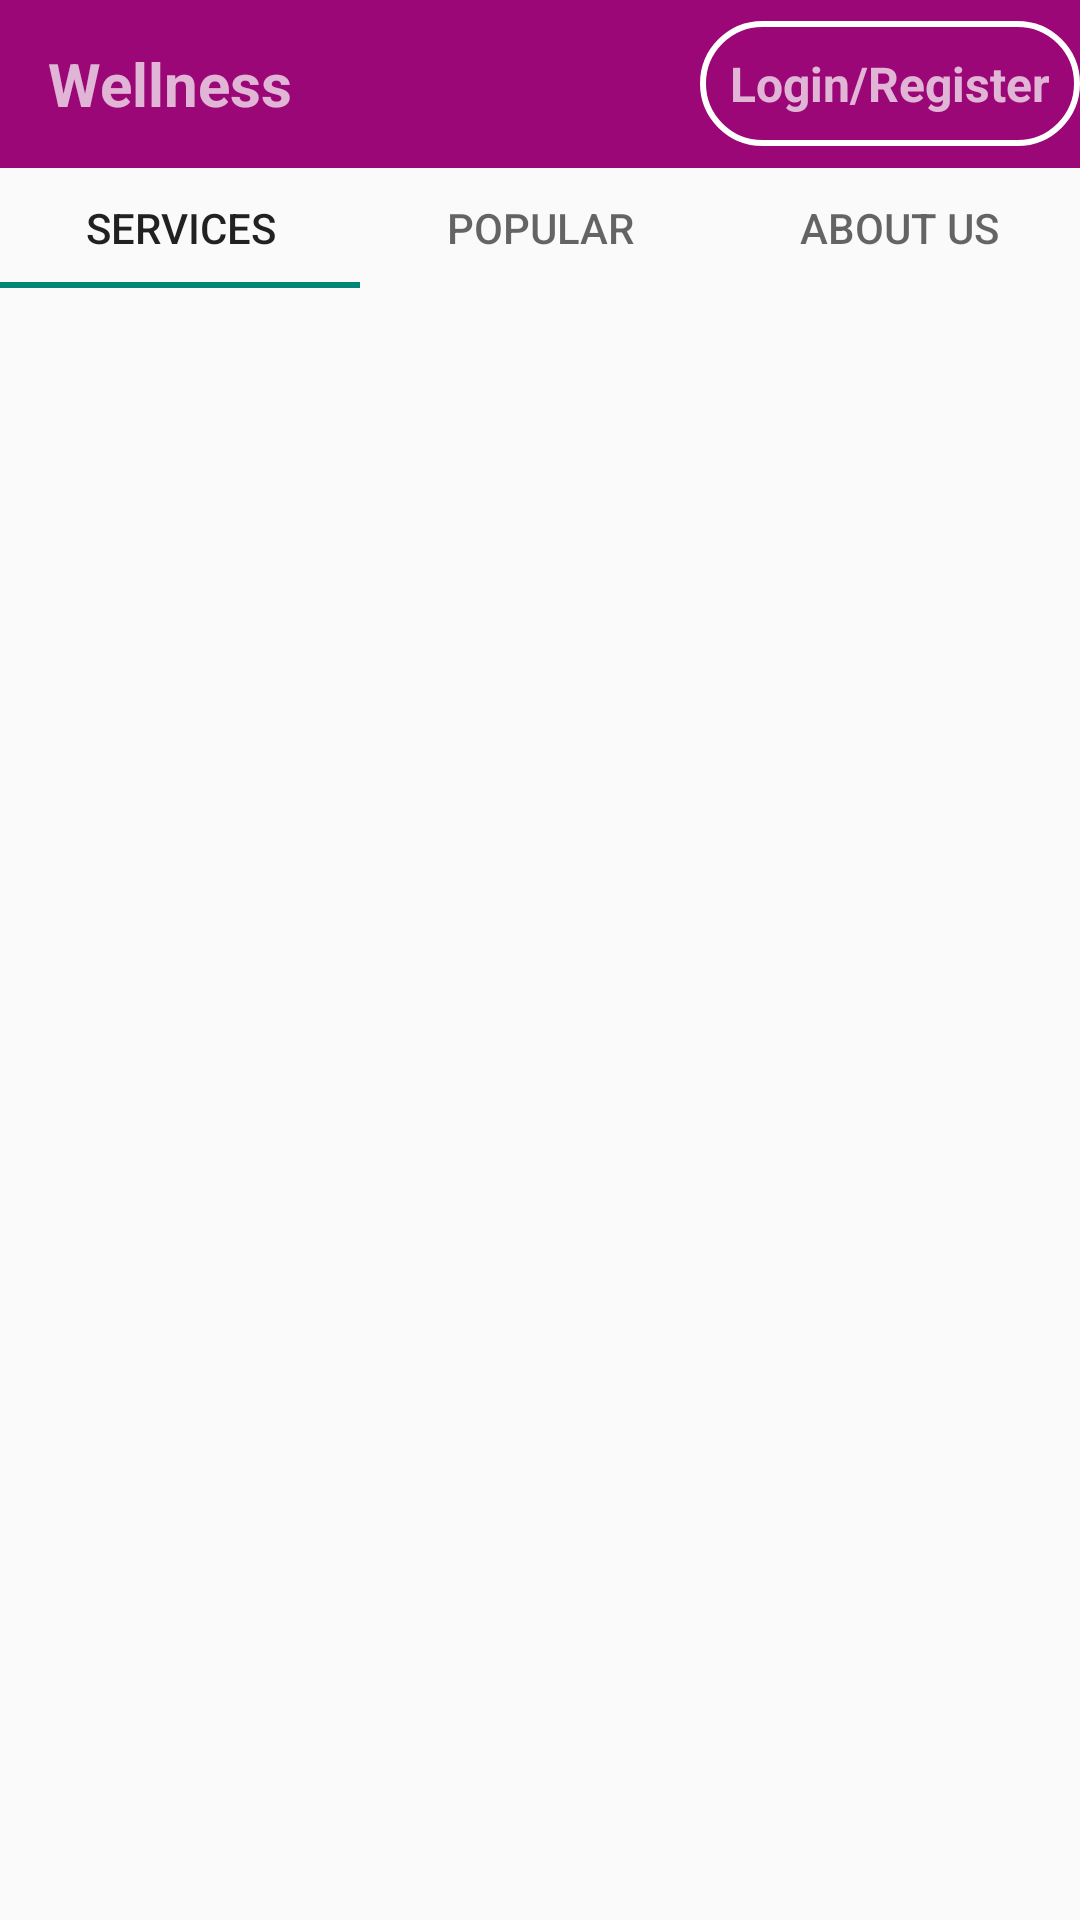

Here is an Android app screen rendered from its layout file. Give the layout XML and the strings, colors and styles it references.
<!-- AndroidManifest.xml: application theme Theme.ASE -->
<!-- res/layout/activity_visitor_home.xml -->
<?xml version="1.0" encoding="utf-8"?>
<LinearLayout xmlns:android="http://schemas.android.com/apk/res/android"
    xmlns:app="http://schemas.android.com/apk/res-auto"
    xmlns:tools="http://schemas.android.com/tools"
    android:layout_width="match_parent"
    android:layout_height="match_parent"
    android:orientation="vertical"
    tools:context=".VisitorHomeActivity">

    <com.google.android.material.appbar.AppBarLayout
        android:layout_width="match_parent"
        android:layout_height="wrap_content"
        android:theme="@style/Theme.ASE.AppBarOverlay">

        <androidx.appcompat.widget.Toolbar
            android:id="@+id/toolbar"
            android:layout_width="match_parent"
            android:layout_height="?attr/actionBarSize"
            android:background="?attr/colorPrimary"
            app:popupTheme="@style/Theme.ASE.PopupOverlay">

            <TextView
                android:layout_width="wrap_content"
                android:layout_height="wrap_content"
                android:text="@string/title_app"
                android:textStyle="bold"
                android:textSize="20sp"/>

            <ImageView
                android:id="@+id/accountIcon"
                android:layout_width="wrap_content"
                android:layout_gravity="end"
                android:layout_height="wrap_content"
                android:src="@drawable/ic_baseline_person_24"/>
            <TextView
                android:id="@+id/account_redirect"
                android:layout_width="wrap_content"
                android:layout_height="wrap_content"
                android:text="Login/Register"
                android:textSize="16sp"
                android:textStyle="bold"
                android:padding="10dp"
                android:background="@drawable/login_text_bg"
                android:layout_gravity="end"/>
        </androidx.appcompat.widget.Toolbar>

    </com.google.android.material.appbar.AppBarLayout>

    <com.google.android.material.tabs.TabLayout
        android:layout_width="match_parent"
        android:layout_height="40dp"
        android:id="@+id/visitor_home_tablayout">

        <com.google.android.material.tabs.TabItem
            android:layout_width="wrap_content"
            android:layout_height="wrap_content"
            android:text="@string/title_services" />

        <com.google.android.material.tabs.TabItem
            android:layout_width="wrap_content"
            android:layout_height="wrap_content"
            android:text="@string/title_popular" />

        <com.google.android.material.tabs.TabItem
            android:layout_width="wrap_content"
            android:layout_height="wrap_content"
            android:text="@string/title_aboutus" />

    </com.google.android.material.tabs.TabLayout>

    <androidx.viewpager.widget.ViewPager
        android:id="@+id/visitor_home_viewpager"
        android:layout_width="match_parent"
        android:layout_height="match_parent" />


</LinearLayout>
<!-- resources referenced by this layout -->
<resources>
  <!-- drawable login_text_bg (drawable) -->
  <?xml version="1.0" encoding="utf-8"?>
  <shape xmlns:android="http://schemas.android.com/apk/res/android"
      android:shape="rectangle">
      <corners android:radius="20dp"/>
      <stroke android:width="2dp"
          android:color="@color/white"/>
  
  </shape>
  <string name="title_aboutus">About Us</string>
  <string name="title_app">Wellness</string>
  <string name="title_popular">Popular</string>
  <string name="title_services">Services</string>
  <style name="Theme.ASE.AppBarOverlay" parent="ThemeOverlay.AppCompat.Dark.ActionBar" />
  <style name="Theme.ASE.PopupOverlay" parent="ThemeOverlay.AppCompat.Light" />
  <style name="Theme.ASE" parent="Theme.AppCompat.Light.DarkActionBar">
          
          <item name="colorPrimary">@color/login_background</item>
          <item name="colorPrimaryVariant">@color/login_background</item>
          <item name="colorOnPrimary">@color/white</item>
          
          <item name="colorSecondary">@color/teal_200</item>
          <item name="colorSecondaryVariant">@color/teal_700</item>
          <item name="colorOnSecondary">@color/black</item>
          
          <item name="android:statusBarColor" tools:targetApi="l">?attr/colorPrimaryVariant</item>
          
      </style>
  <color name="white">#FFFFFFFF</color>
  <color name="login_background">#FF9C0777</color>
  <color name="teal_200">#FF03DAC5</color>
  <color name="teal_700">#FF018786</color>
  <color name="black">#FF000000</color>
</resources>
